Photos from the image-classification dataset "Fusar-classification" in the GitHub repository lokesh2503/Fusar-classification. Its 6 classes are: combined ship, dredger, passenger ship, tanker, tug, unspecified ship type.

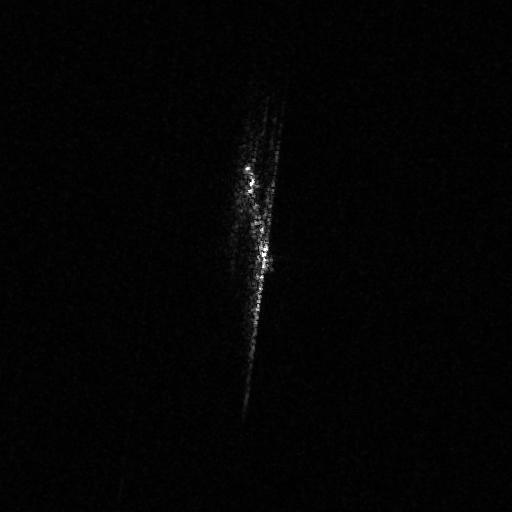
Label: tanker

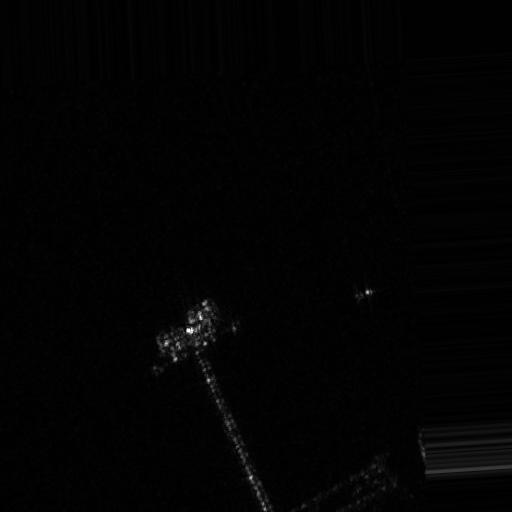
Label: dredger

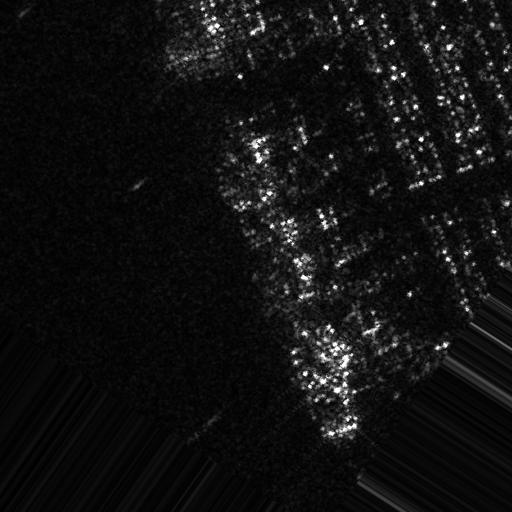
Label: passenger ship

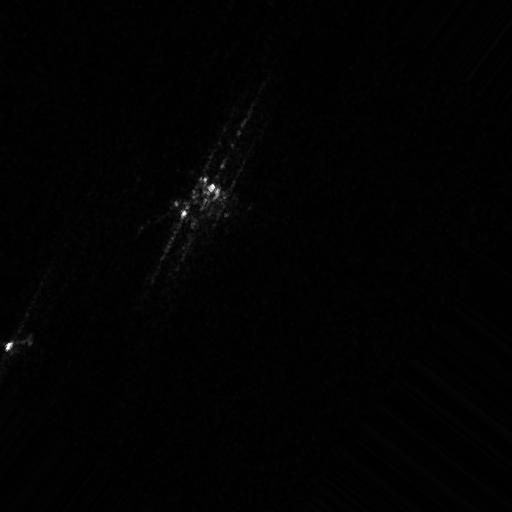
Label: tug

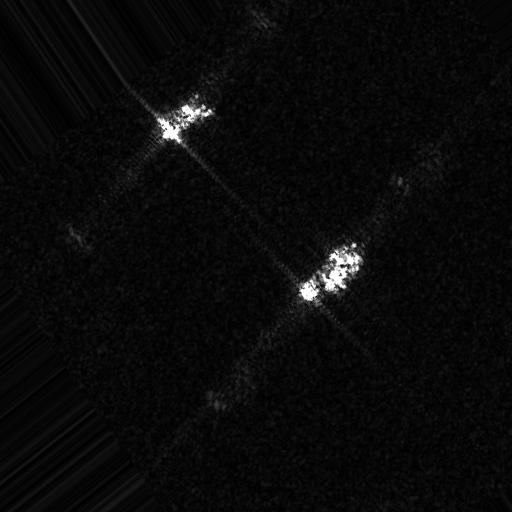
Label: unspecified ship type

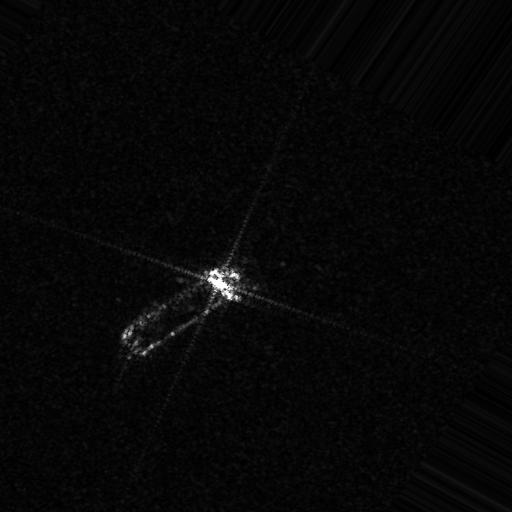
Label: combined ship
